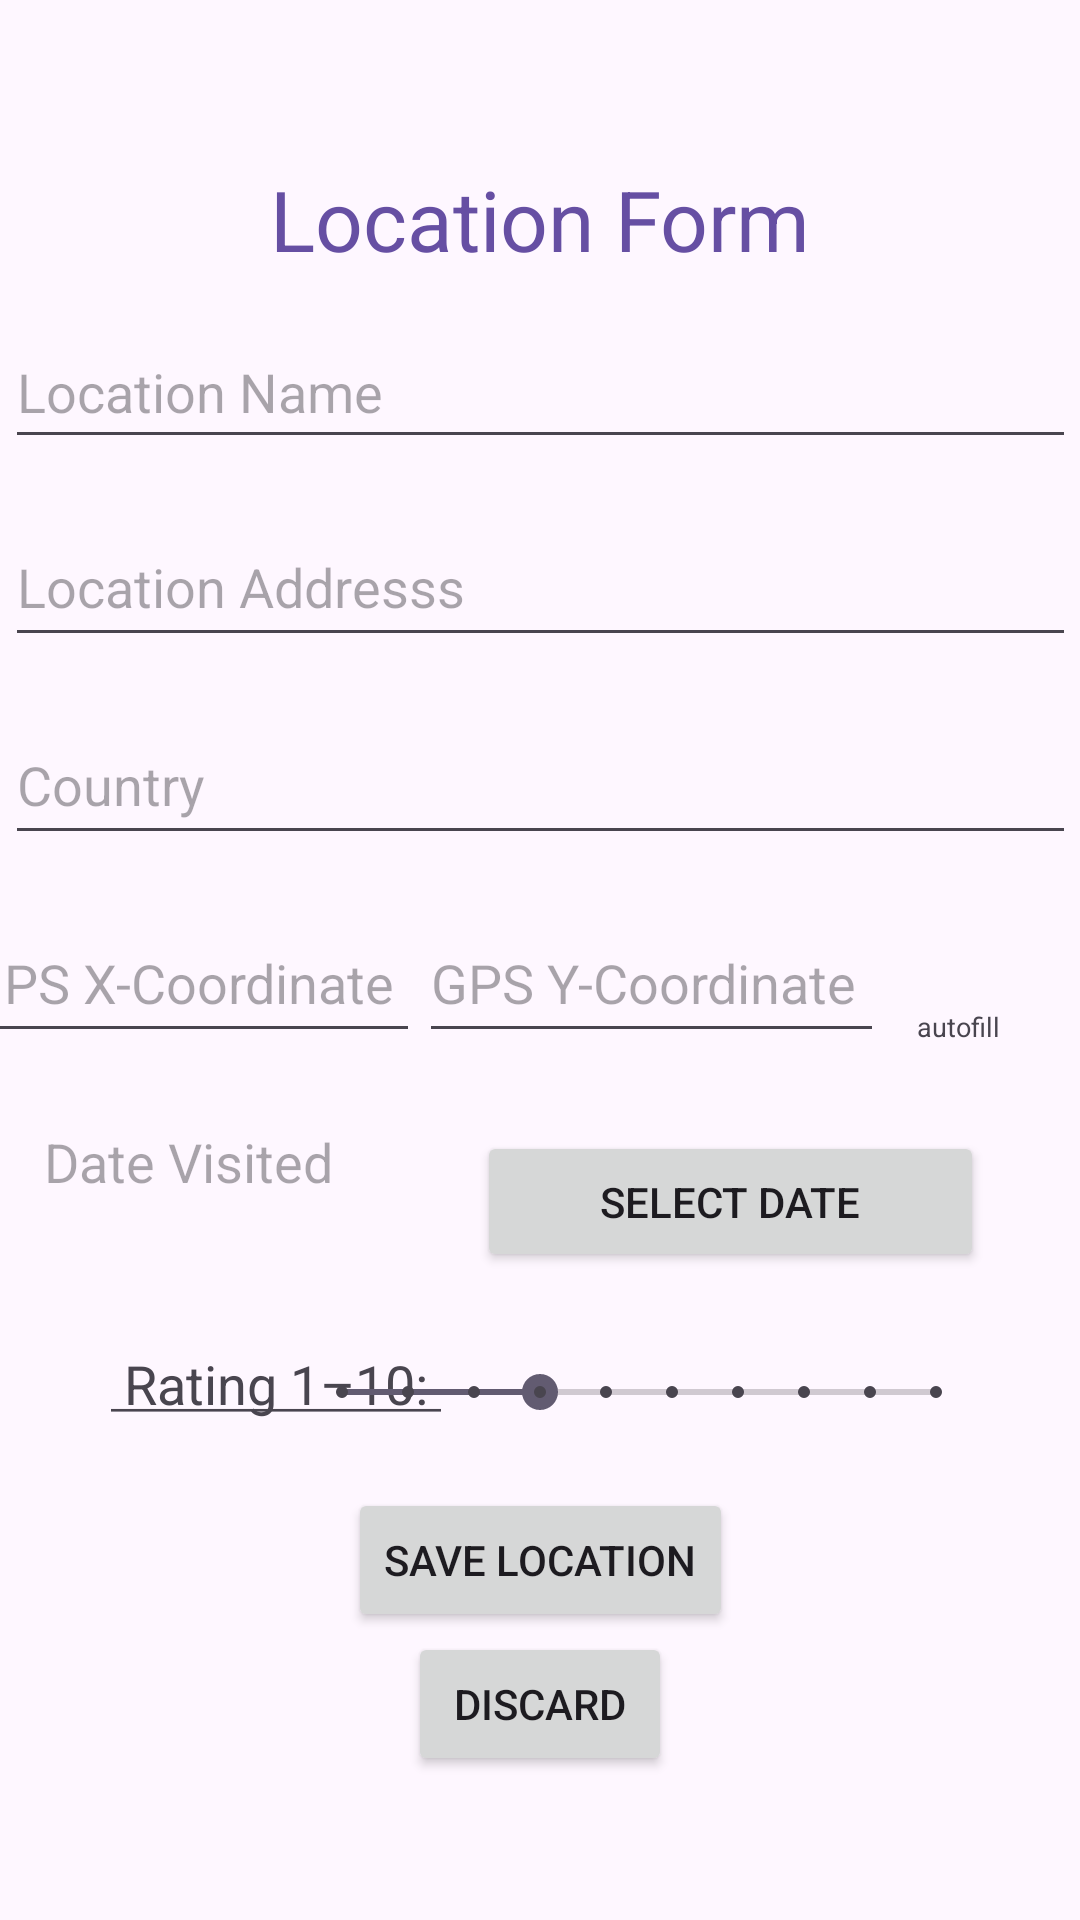

This screen was rendered from an Android layout file. Write that file and the resources it references.
<!-- AndroidManifest.xml: application theme Theme.LocationApp -->
<!-- res/layout/activity_new_location.xml -->
<?xml version="1.0" encoding="utf-8"?>
<androidx.constraintlayout.widget.ConstraintLayout xmlns:android="http://schemas.android.com/apk/res/android"
    xmlns:app="http://schemas.android.com/apk/res-auto"
    xmlns:tools="http://schemas.android.com/tools"
    android:id="@+id/main"
    android:layout_width="match_parent"
    android:layout_height="match_parent"
    tools:context=".NewLocation">

    <TextView
        android:id="@+id/title"
        android:layout_width="wrap_content"
        android:layout_height="wrap_content"
        android:text="@string/title"
        android:textColor="#664FA3"
        android:textSize="28sp"
        app:layout_constraintBottom_toTopOf="@+id/locationName"
        app:layout_constraintEnd_toEndOf="parent"
        app:layout_constraintStart_toStartOf="parent"
        app:layout_constraintTop_toTopOf="parent"
        app:layout_constraintVertical_bias="0.802" />

    <EditText
        android:id="@+id/locationName"
        android:layout_width="357dp"
        android:layout_height="48dp"
        android:layout_marginBottom="16dp"
        android:ems="10"
        android:hint="Location Name"
        android:inputType="text"
        app:layout_constraintBottom_toTopOf="@+id/locationAddress"
        app:layout_constraintEnd_toEndOf="@+id/locationAddress"
        app:layout_constraintHorizontal_bias="0.0"
        app:layout_constraintStart_toStartOf="@+id/locationAddress" />

    <EditText
        android:id="@+id/locationAddress"
        android:layout_width="357dp"
        android:layout_height="50dp"
        android:layout_marginBottom="16dp"
        android:ems="10"
        android:hint="Location Addresss"
        android:inputType="textPostalAddress"
        app:layout_constraintBottom_toTopOf="@+id/country"
        app:layout_constraintEnd_toEndOf="@+id/country"
        app:layout_constraintHorizontal_bias="0.0"
        app:layout_constraintStart_toStartOf="@+id/country" />

    <EditText
        android:id="@+id/country"
        android:layout_width="357dp"
        android:layout_height="50dp"
        android:layout_marginBottom="16dp"
        android:ems="10"
        android:hint="Country"
        android:inputType="text"
        android:textSize="18dp"
        app:layout_constraintBottom_toTopOf="@+id/gpsX"
        app:layout_constraintEnd_toEndOf="parent"
        app:layout_constraintStart_toStartOf="parent" />

    <EditText
        android:id="@+id/gpsX"
        android:layout_width="155dp"
        android:layout_height="50dp"
        android:layout_marginBottom="24dp"
        android:hint="GPS X-Coordinate"
        app:layout_constraintBottom_toTopOf="@+id/dateVisited"
        app:layout_constraintEnd_toStartOf="@+id/gpsY"
        app:layout_constraintHorizontal_bias="1.0"
        app:layout_constraintStart_toStartOf="parent" />

    <EditText
        android:id="@+id/gpsY"
        android:layout_width="155dp"
        android:layout_height="50dp"
        android:layout_marginBottom="24dp"
        android:hint="GPS Y-Coordinate"
        app:layout_constraintBottom_toTopOf="@+id/dateVisited"
        app:layout_constraintEnd_toStartOf="@+id/populateGPSButton" />

    <TextView
        android:id="@+id/dateVisited"
        android:layout_width="169dp"
        android:layout_height="50dp"
        android:layout_marginEnd="12dp"
        android:layout_marginBottom="24dp"
        android:ems="10"
        android:hint="Date Visited"
        android:inputType="date"
        android:textAlignment="center"
        android:textSize="18dp"
        app:layout_constraintBottom_toTopOf="@+id/rating"
        app:layout_constraintEnd_toStartOf="@+id/visitDate" />

    <Button
        android:id="@+id/submitLocation"
        android:layout_width="wrap_content"
        android:layout_height="wrap_content"
        android:text="Save Location"
        app:layout_constraintBottom_toTopOf="@+id/Discard"
        app:layout_constraintEnd_toEndOf="parent"
        app:layout_constraintStart_toStartOf="parent" />

    <Button
        android:id="@+id/visitDate"
        android:layout_width="169dp"
        android:layout_height="47dp"
        android:layout_marginBottom="16dp"
        android:text="Select date"
        app:layout_constraintBottom_toTopOf="@+id/seekBar2"
        app:layout_constraintEnd_toEndOf="@+id/seekBar2" />

    <TextView
        android:id="@+id/rating"
        android:layout_width="128dp"
        android:layout_height="47dp"
        android:layout_marginStart="28dp"
        android:text="@string/rating"
        android:textAlignment="center"
        android:textSize="18dp"
        app:layout_constraintBottom_toTopOf="@+id/submitLocation"
        app:layout_constraintStart_toStartOf="parent" />

    <SeekBar
        android:id="@+id/seekBar2"
        style="@style/Widget.AppCompat.SeekBar.Discrete"
        android:layout_width="230dp"
        android:layout_height="48dp"
        android:layout_marginEnd="32dp"
        android:layout_marginBottom="8dp"
        android:max="9"
        android:progress="3"
        app:layout_constraintBottom_toTopOf="@+id/submitLocation"
        app:layout_constraintEnd_toEndOf="parent" />

    <Button
        android:id="@+id/Discard"
        android:layout_width="wrap_content"
        android:layout_height="wrap_content"
        android:layout_marginBottom="48dp"
        android:onClick="onClickGoBack"
        android:text="Discard"
        app:layout_constraintBottom_toBottomOf="parent"
        app:layout_constraintEnd_toEndOf="parent"
        app:layout_constraintStart_toStartOf="parent" />

    <TextView
        android:id="@+id/ratingValue"
        android:layout_width="40dp"
        android:layout_height="wrap_content"
        app:layout_constraintBottom_toBottomOf="@+id/rating"
        app:layout_constraintEnd_toEndOf="@+id/rating"
        app:layout_constraintHorizontal_bias="0.534"
        app:layout_constraintStart_toStartOf="@+id/rating"
        app:layout_constraintTop_toTopOf="@+id/rating"
        app:layout_constraintVertical_bias="0.964" />

    

    <ImageButton
        android:id="@+id/populateGPSButton"
        android:layout_width="48dp"
        android:layout_height="48dp"
        android:layout_marginTop="16dp"
        android:background="?attr/selectableItemBackgroundBorderless"
        android:contentDescription="Get Current Location"
        android:padding="10dp"
        android:src="@drawable/ic_gps"
        app:layout_constraintBottom_toBottomOf="@+id/gpsY"
        app:layout_constraintEnd_toEndOf="parent"
        app:layout_constraintHorizontal_bias="0.944"
        app:layout_constraintStart_toStartOf="parent"
        app:layout_constraintTop_toBottomOf="@+id/country"
        app:tint="@color/black" />

    <TextView
        android:id="@+id/autofill"
        android:layout_width="39dp"
        android:layout_height="17dp"
        android:layout_marginBottom="24dp"
        android:text="  autofill"
        android:textAlignment="center"
        android:textSize="9dp"
        app:layout_constraintBottom_toTopOf="@+id/visitDate"
        app:layout_constraintEnd_toEndOf="parent"
        app:layout_constraintHorizontal_bias="0.927"
        app:layout_constraintStart_toStartOf="parent" />

</androidx.constraintlayout.widget.ConstraintLayout>
<!-- resources referenced by this layout -->
<resources>
  <color name="black">#FF000000</color>
  <string name="rating"><u> Rating 1–10: </u></string>
  <string name="title">Location Form</string>
  <style name="Theme.LocationApp" parent="Base.Theme.LocationApp" />
  <style name="Base.Theme.LocationApp" parent="Theme.Material3.DayNight.NoActionBar">
          
          
      </style>
</resources>
